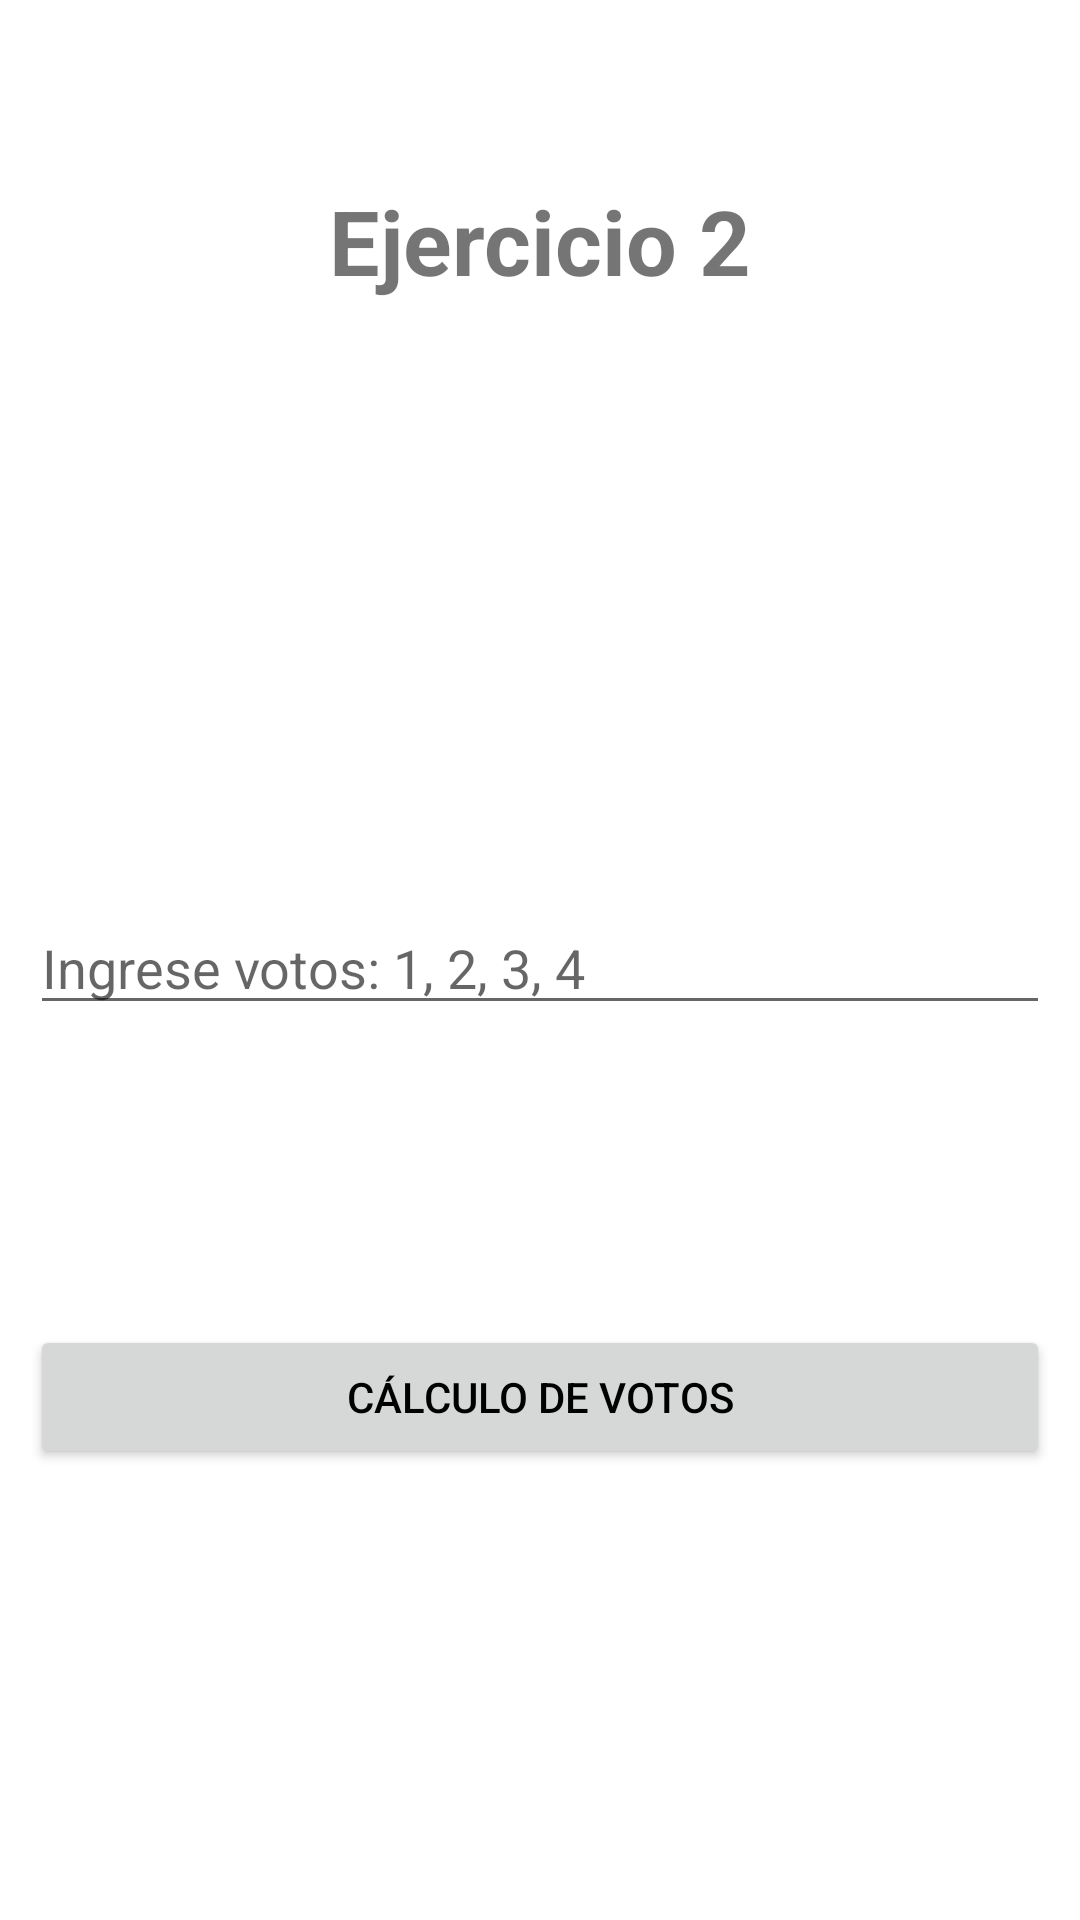

Write the Android layout XML for this screen, with the resource values it uses.
<!-- AndroidManifest.xml: application theme Theme.DesafioPractico -->
<!-- res/layout/activity_ejercicio2.xml -->
<?xml version="1.0" encoding="utf-8"?>
<RelativeLayout xmlns:android="http://schemas.android.com/apk/res/android"
    xmlns:app="http://schemas.android.com/apk/res-auto"
    xmlns:tools="http://schemas.android.com/tools"
    android:layout_width="match_parent"
    android:layout_height="match_parent"
    android:padding="10dp"
    tools:context=".Ejercicio2">

    <TextView
        android:id="@+id/textView6"
        android:layout_width="match_parent"
        android:layout_height="wrap_content"
        android:layout_marginTop="50dp"
        android:text="Ejercicio 2"
        android:textAlignment="center"
        android:textSize="30dp"
        android:textStyle="bold"
        tools:layout_editor_absoluteX="127dp"
        tools:layout_editor_absoluteY="77dp" />

    <EditText
        android:id="@+id/etVotos"
        android:layout_width="match_parent"
        android:layout_height="wrap_content"
        android:layout_below="@id/textView6"
        android:layout_marginTop="200dp"
        android:ems="10"
        android:hint="Ingrese votos: 1, 2, 3, 4"
        android:gravity="start|top"
        android:inputType="textMultiLine"
        tools:layout_editor_absoluteX="93dp"
        tools:layout_editor_absoluteY="171dp" />

    <Button
        android:id="@+id/btnVotos"
        android:layout_width="match_parent"
        android:layout_height="wrap_content"
        android:layout_below="@id/etVotos"
        android:layout_marginTop="100dp"
        android:onClick="Votos"
        android:text="Cálculo de Votos"
        android:textColor="@color/black"
        tools:layout_editor_absoluteX="144dp"
        tools:layout_editor_absoluteY="298dp" />
</RelativeLayout>
<!-- resources referenced by this layout -->
<resources>
  <style name="Theme.DesafioPractico" parent="Theme.MaterialComponents.DayNight.DarkActionBar">
          
          <item name="colorPrimary">#FFA000</item>
          <item name="colorPrimaryVariant">#FFECB3</item>
          <item name="colorOnPrimary">#FFC107</item>
          
          <item name="colorSecondary">#E040FB</item>
          <item name="colorSecondaryVariant">#757575</item>
          <item name="colorOnSecondary">#212121</item>
          
          <item name="android:statusBarColor" tools:targetApi="l">?attr/colorPrimaryVariant</item>
          
      </style>
  <!-- not gathered from this repository: default colours our renderer supplied (Android Studio template values) -->
  <color name="black">#FF000000</color>
</resources>
